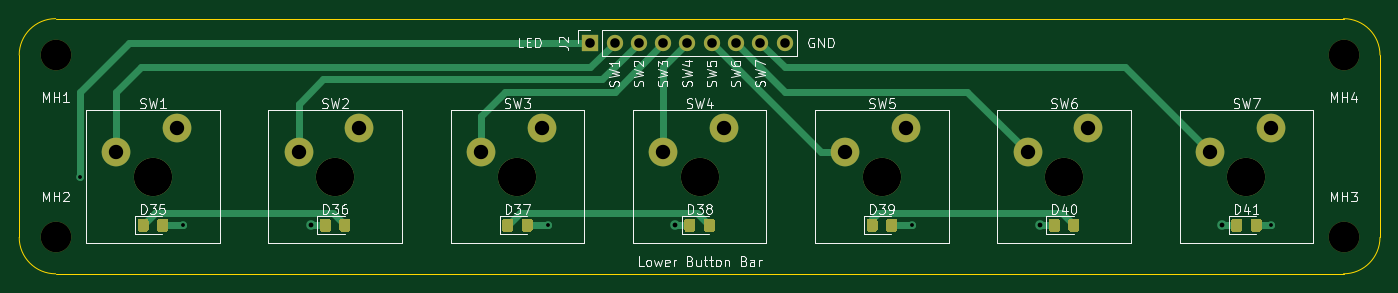
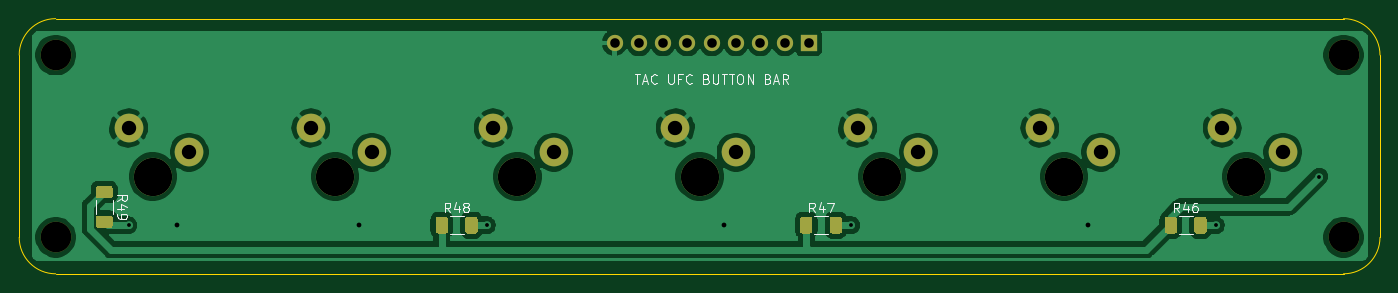
Circuit board: 11 layer files. Board 142.2 x 26.7 mm.
- bottom_copper: LowerBar-B_Cu.gbr (79388 bytes)
- bottom_mask: LowerBar-B_Mask.gbr (4473 bytes)
- paste: LowerBar-B_Paste.gbr (3235 bytes)
- bottom_silk: LowerBar-B_SilkS.gbr (8565 bytes)
- outline: LowerBar-Edge_Cuts.gbr (991 bytes)
- top_copper: LowerBar-F_Cu.gbr (11492 bytes)
- top_mask: LowerBar-F_Mask.gbr (6555 bytes)
- paste: LowerBar-F_Paste.gbr (5317 bytes)
- top_silk: LowerBar-F_SilkS.gbr (33500 bytes)
- drill: LowerBar-NPTH.drl (324 bytes)
- drill: LowerBar-PTH.drl (769 bytes)

=== bottom_copper: LowerBar-B_Cu.gbr (79388 bytes, source omitted) ===
=== bottom_mask: LowerBar-B_Mask.gbr ===
%TF.GenerationSoftware,KiCad,Pcbnew,(5.1.9)-1*%
%TF.CreationDate,2021-06-11T12:02:02-04:00*%
%TF.ProjectId,LowerBar,4c6f7765-7242-4617-922e-6b696361645f,rev?*%
%TF.SameCoordinates,Original*%
%TF.FileFunction,Soldermask,Bot*%
%TF.FilePolarity,Negative*%
%FSLAX46Y46*%
G04 Gerber Fmt 4.6, Leading zero omitted, Abs format (unit mm)*
G04 Created by KiCad (PCBNEW (5.1.9)-1) date 2021-06-11 12:02:02*
%MOMM*%
%LPD*%
G01*
G04 APERTURE LIST*
%ADD10C,3.200000*%
%ADD11O,1.700000X1.700000*%
%ADD12R,1.700000X1.700000*%
%ADD13C,3.000000*%
%ADD14C,4.000000*%
G04 APERTURE END LIST*
%TO.C,R49*%
G36*
G01*
X245755000Y-73925000D02*
X247005000Y-73925000D01*
G75*
G02*
X247255000Y-74175000I0J-250000D01*
G01*
X247255000Y-74975000D01*
G75*
G02*
X247005000Y-75225000I-250000J0D01*
G01*
X245755000Y-75225000D01*
G75*
G02*
X245505000Y-74975000I0J250000D01*
G01*
X245505000Y-74175000D01*
G75*
G02*
X245755000Y-73925000I250000J0D01*
G01*
G37*
G36*
G01*
X245755000Y-70825000D02*
X247005000Y-70825000D01*
G75*
G02*
X247255000Y-71075000I0J-250000D01*
G01*
X247255000Y-71875000D01*
G75*
G02*
X247005000Y-72125000I-250000J0D01*
G01*
X245755000Y-72125000D01*
G75*
G02*
X245505000Y-71875000I0J250000D01*
G01*
X245505000Y-71075000D01*
G75*
G02*
X245755000Y-70825000I250000J0D01*
G01*
G37*
%TD*%
%TO.C,R48*%
G36*
G01*
X208650000Y-74305000D02*
X208650000Y-75555000D01*
G75*
G02*
X208400000Y-75805000I-250000J0D01*
G01*
X207600000Y-75805000D01*
G75*
G02*
X207350000Y-75555000I0J250000D01*
G01*
X207350000Y-74305000D01*
G75*
G02*
X207600000Y-74055000I250000J0D01*
G01*
X208400000Y-74055000D01*
G75*
G02*
X208650000Y-74305000I0J-250000D01*
G01*
G37*
G36*
G01*
X211750000Y-74305000D02*
X211750000Y-75555000D01*
G75*
G02*
X211500000Y-75805000I-250000J0D01*
G01*
X210700000Y-75805000D01*
G75*
G02*
X210450000Y-75555000I0J250000D01*
G01*
X210450000Y-74305000D01*
G75*
G02*
X210700000Y-74055000I250000J0D01*
G01*
X211500000Y-74055000D01*
G75*
G02*
X211750000Y-74305000I0J-250000D01*
G01*
G37*
%TD*%
%TO.C,R47*%
G36*
G01*
X170550000Y-74305000D02*
X170550000Y-75555000D01*
G75*
G02*
X170300000Y-75805000I-250000J0D01*
G01*
X169500000Y-75805000D01*
G75*
G02*
X169250000Y-75555000I0J250000D01*
G01*
X169250000Y-74305000D01*
G75*
G02*
X169500000Y-74055000I250000J0D01*
G01*
X170300000Y-74055000D01*
G75*
G02*
X170550000Y-74305000I0J-250000D01*
G01*
G37*
G36*
G01*
X173650000Y-74305000D02*
X173650000Y-75555000D01*
G75*
G02*
X173400000Y-75805000I-250000J0D01*
G01*
X172600000Y-75805000D01*
G75*
G02*
X172350000Y-75555000I0J250000D01*
G01*
X172350000Y-74305000D01*
G75*
G02*
X172600000Y-74055000I250000J0D01*
G01*
X173400000Y-74055000D01*
G75*
G02*
X173650000Y-74305000I0J-250000D01*
G01*
G37*
%TD*%
%TO.C,R46*%
G36*
G01*
X132450000Y-74305000D02*
X132450000Y-75555000D01*
G75*
G02*
X132200000Y-75805000I-250000J0D01*
G01*
X131400000Y-75805000D01*
G75*
G02*
X131150000Y-75555000I0J250000D01*
G01*
X131150000Y-74305000D01*
G75*
G02*
X131400000Y-74055000I250000J0D01*
G01*
X132200000Y-74055000D01*
G75*
G02*
X132450000Y-74305000I0J-250000D01*
G01*
G37*
G36*
G01*
X135550000Y-74305000D02*
X135550000Y-75555000D01*
G75*
G02*
X135300000Y-75805000I-250000J0D01*
G01*
X134500000Y-75805000D01*
G75*
G02*
X134250000Y-75555000I0J250000D01*
G01*
X134250000Y-74305000D01*
G75*
G02*
X134500000Y-74055000I250000J0D01*
G01*
X135300000Y-74055000D01*
G75*
G02*
X135550000Y-74305000I0J-250000D01*
G01*
G37*
%TD*%
D10*
%TO.C,MH3*%
X251460000Y-76200000D03*
%TD*%
%TO.C,MH4*%
X251460000Y-57150000D03*
%TD*%
%TO.C,MH2*%
X116840000Y-76200000D03*
%TD*%
%TO.C,MH1*%
X116840000Y-57150000D03*
%TD*%
D11*
%TO.C,J2*%
X193040000Y-55880000D03*
X190500000Y-55880000D03*
X187960000Y-55880000D03*
X185420000Y-55880000D03*
X182880000Y-55880000D03*
X180340000Y-55880000D03*
X177800000Y-55880000D03*
X175260000Y-55880000D03*
D12*
X172720000Y-55880000D03*
%TD*%
D13*
%TO.C,SW1*%
X129540000Y-64770000D03*
X123190000Y-67310000D03*
D14*
X127000000Y-69850000D03*
%TD*%
%TO.C,SW2*%
X146050000Y-69850000D03*
D13*
X142240000Y-67310000D03*
X148590000Y-64770000D03*
%TD*%
%TO.C,SW3*%
X167640000Y-64770000D03*
X161290000Y-67310000D03*
D14*
X165100000Y-69850000D03*
%TD*%
%TO.C,SW4*%
X184150000Y-69850000D03*
D13*
X180340000Y-67310000D03*
X186690000Y-64770000D03*
%TD*%
%TO.C,SW5*%
X205740000Y-64770000D03*
X199390000Y-67310000D03*
D14*
X203200000Y-69850000D03*
%TD*%
%TO.C,SW6*%
X222250000Y-69850000D03*
D13*
X218440000Y-67310000D03*
X224790000Y-64770000D03*
%TD*%
%TO.C,SW7*%
X243840000Y-64770000D03*
X237490000Y-67310000D03*
D14*
X241300000Y-69850000D03*
%TD*%
M02*

=== paste: LowerBar-B_Paste.gbr ===
%TF.GenerationSoftware,KiCad,Pcbnew,(5.1.9)-1*%
%TF.CreationDate,2021-06-11T12:02:02-04:00*%
%TF.ProjectId,LowerBar,4c6f7765-7242-4617-922e-6b696361645f,rev?*%
%TF.SameCoordinates,Original*%
%TF.FileFunction,Paste,Bot*%
%TF.FilePolarity,Positive*%
%FSLAX46Y46*%
G04 Gerber Fmt 4.6, Leading zero omitted, Abs format (unit mm)*
G04 Created by KiCad (PCBNEW (5.1.9)-1) date 2021-06-11 12:02:02*
%MOMM*%
%LPD*%
G01*
G04 APERTURE LIST*
G04 APERTURE END LIST*
%TO.C,R49*%
G36*
G01*
X245755000Y-73925000D02*
X247005000Y-73925000D01*
G75*
G02*
X247255000Y-74175000I0J-250000D01*
G01*
X247255000Y-74975000D01*
G75*
G02*
X247005000Y-75225000I-250000J0D01*
G01*
X245755000Y-75225000D01*
G75*
G02*
X245505000Y-74975000I0J250000D01*
G01*
X245505000Y-74175000D01*
G75*
G02*
X245755000Y-73925000I250000J0D01*
G01*
G37*
G36*
G01*
X245755000Y-70825000D02*
X247005000Y-70825000D01*
G75*
G02*
X247255000Y-71075000I0J-250000D01*
G01*
X247255000Y-71875000D01*
G75*
G02*
X247005000Y-72125000I-250000J0D01*
G01*
X245755000Y-72125000D01*
G75*
G02*
X245505000Y-71875000I0J250000D01*
G01*
X245505000Y-71075000D01*
G75*
G02*
X245755000Y-70825000I250000J0D01*
G01*
G37*
%TD*%
%TO.C,R48*%
G36*
G01*
X208650000Y-74305000D02*
X208650000Y-75555000D01*
G75*
G02*
X208400000Y-75805000I-250000J0D01*
G01*
X207600000Y-75805000D01*
G75*
G02*
X207350000Y-75555000I0J250000D01*
G01*
X207350000Y-74305000D01*
G75*
G02*
X207600000Y-74055000I250000J0D01*
G01*
X208400000Y-74055000D01*
G75*
G02*
X208650000Y-74305000I0J-250000D01*
G01*
G37*
G36*
G01*
X211750000Y-74305000D02*
X211750000Y-75555000D01*
G75*
G02*
X211500000Y-75805000I-250000J0D01*
G01*
X210700000Y-75805000D01*
G75*
G02*
X210450000Y-75555000I0J250000D01*
G01*
X210450000Y-74305000D01*
G75*
G02*
X210700000Y-74055000I250000J0D01*
G01*
X211500000Y-74055000D01*
G75*
G02*
X211750000Y-74305000I0J-250000D01*
G01*
G37*
%TD*%
%TO.C,R47*%
G36*
G01*
X170550000Y-74305000D02*
X170550000Y-75555000D01*
G75*
G02*
X170300000Y-75805000I-250000J0D01*
G01*
X169500000Y-75805000D01*
G75*
G02*
X169250000Y-75555000I0J250000D01*
G01*
X169250000Y-74305000D01*
G75*
G02*
X169500000Y-74055000I250000J0D01*
G01*
X170300000Y-74055000D01*
G75*
G02*
X170550000Y-74305000I0J-250000D01*
G01*
G37*
G36*
G01*
X173650000Y-74305000D02*
X173650000Y-75555000D01*
G75*
G02*
X173400000Y-75805000I-250000J0D01*
G01*
X172600000Y-75805000D01*
G75*
G02*
X172350000Y-75555000I0J250000D01*
G01*
X172350000Y-74305000D01*
G75*
G02*
X172600000Y-74055000I250000J0D01*
G01*
X173400000Y-74055000D01*
G75*
G02*
X173650000Y-74305000I0J-250000D01*
G01*
G37*
%TD*%
%TO.C,R46*%
G36*
G01*
X132450000Y-74305000D02*
X132450000Y-75555000D01*
G75*
G02*
X132200000Y-75805000I-250000J0D01*
G01*
X131400000Y-75805000D01*
G75*
G02*
X131150000Y-75555000I0J250000D01*
G01*
X131150000Y-74305000D01*
G75*
G02*
X131400000Y-74055000I250000J0D01*
G01*
X132200000Y-74055000D01*
G75*
G02*
X132450000Y-74305000I0J-250000D01*
G01*
G37*
G36*
G01*
X135550000Y-74305000D02*
X135550000Y-75555000D01*
G75*
G02*
X135300000Y-75805000I-250000J0D01*
G01*
X134500000Y-75805000D01*
G75*
G02*
X134250000Y-75555000I0J250000D01*
G01*
X134250000Y-74305000D01*
G75*
G02*
X134500000Y-74055000I250000J0D01*
G01*
X135300000Y-74055000D01*
G75*
G02*
X135550000Y-74305000I0J-250000D01*
G01*
G37*
%TD*%
M02*

=== bottom_silk: LowerBar-B_SilkS.gbr (8565 bytes, source omitted) ===
=== outline: LowerBar-Edge_Cuts.gbr ===
%TF.GenerationSoftware,KiCad,Pcbnew,(5.1.9)-1*%
%TF.CreationDate,2021-06-11T12:02:02-04:00*%
%TF.ProjectId,LowerBar,4c6f7765-7242-4617-922e-6b696361645f,rev?*%
%TF.SameCoordinates,Original*%
%TF.FileFunction,Profile,NP*%
%FSLAX46Y46*%
G04 Gerber Fmt 4.6, Leading zero omitted, Abs format (unit mm)*
G04 Created by KiCad (PCBNEW (5.1.9)-1) date 2021-06-11 12:02:02*
%MOMM*%
%LPD*%
G01*
G04 APERTURE LIST*
%TA.AperFunction,Profile*%
%ADD10C,0.100000*%
%TD*%
G04 APERTURE END LIST*
D10*
X116840000Y-80010000D02*
G75*
G02*
X113030000Y-76200000I0J3810000D01*
G01*
X113030000Y-57150000D02*
G75*
G02*
X116840000Y-53340000I3810000J0D01*
G01*
X251460000Y-53340000D02*
G75*
G02*
X255270000Y-57150000I0J-3810000D01*
G01*
X255270000Y-76200000D02*
G75*
G02*
X251460000Y-80010000I-3810000J0D01*
G01*
X251460000Y-80010000D02*
X116840000Y-80010000D01*
X255270000Y-57150000D02*
X255270000Y-76200000D01*
X116840000Y-53340000D02*
X251460000Y-53340000D01*
X113030000Y-76200000D02*
X113030000Y-57150000D01*
M02*

=== top_copper: LowerBar-F_Cu.gbr (11492 bytes, source omitted) ===
=== top_mask: LowerBar-F_Mask.gbr (6555 bytes, source omitted) ===
=== paste: LowerBar-F_Paste.gbr ===
%TF.GenerationSoftware,KiCad,Pcbnew,(5.1.9)-1*%
%TF.CreationDate,2021-06-11T12:02:02-04:00*%
%TF.ProjectId,LowerBar,4c6f7765-7242-4617-922e-6b696361645f,rev?*%
%TF.SameCoordinates,Original*%
%TF.FileFunction,Paste,Top*%
%TF.FilePolarity,Positive*%
%FSLAX46Y46*%
G04 Gerber Fmt 4.6, Leading zero omitted, Abs format (unit mm)*
G04 Created by KiCad (PCBNEW (5.1.9)-1) date 2021-06-11 12:02:02*
%MOMM*%
%LPD*%
G01*
G04 APERTURE LIST*
G04 APERTURE END LIST*
%TO.C,D41*%
G36*
G01*
X241750000Y-75380001D02*
X241750000Y-74479999D01*
G75*
G02*
X241999999Y-74230000I249999J0D01*
G01*
X242650001Y-74230000D01*
G75*
G02*
X242900000Y-74479999I0J-249999D01*
G01*
X242900000Y-75380001D01*
G75*
G02*
X242650001Y-75630000I-249999J0D01*
G01*
X241999999Y-75630000D01*
G75*
G02*
X241750000Y-75380001I0J249999D01*
G01*
G37*
G36*
G01*
X239700000Y-75380001D02*
X239700000Y-74479999D01*
G75*
G02*
X239949999Y-74230000I249999J0D01*
G01*
X240600001Y-74230000D01*
G75*
G02*
X240850000Y-74479999I0J-249999D01*
G01*
X240850000Y-75380001D01*
G75*
G02*
X240600001Y-75630000I-249999J0D01*
G01*
X239949999Y-75630000D01*
G75*
G02*
X239700000Y-75380001I0J249999D01*
G01*
G37*
%TD*%
%TO.C,D40*%
G36*
G01*
X222700000Y-75380001D02*
X222700000Y-74479999D01*
G75*
G02*
X222949999Y-74230000I249999J0D01*
G01*
X223600001Y-74230000D01*
G75*
G02*
X223850000Y-74479999I0J-249999D01*
G01*
X223850000Y-75380001D01*
G75*
G02*
X223600001Y-75630000I-249999J0D01*
G01*
X222949999Y-75630000D01*
G75*
G02*
X222700000Y-75380001I0J249999D01*
G01*
G37*
G36*
G01*
X220650000Y-75380001D02*
X220650000Y-74479999D01*
G75*
G02*
X220899999Y-74230000I249999J0D01*
G01*
X221550001Y-74230000D01*
G75*
G02*
X221800000Y-74479999I0J-249999D01*
G01*
X221800000Y-75380001D01*
G75*
G02*
X221550001Y-75630000I-249999J0D01*
G01*
X220899999Y-75630000D01*
G75*
G02*
X220650000Y-75380001I0J249999D01*
G01*
G37*
%TD*%
%TO.C,D39*%
G36*
G01*
X203650000Y-75380001D02*
X203650000Y-74479999D01*
G75*
G02*
X203899999Y-74230000I249999J0D01*
G01*
X204550001Y-74230000D01*
G75*
G02*
X204800000Y-74479999I0J-249999D01*
G01*
X204800000Y-75380001D01*
G75*
G02*
X204550001Y-75630000I-249999J0D01*
G01*
X203899999Y-75630000D01*
G75*
G02*
X203650000Y-75380001I0J249999D01*
G01*
G37*
G36*
G01*
X201600000Y-75380001D02*
X201600000Y-74479999D01*
G75*
G02*
X201849999Y-74230000I249999J0D01*
G01*
X202500001Y-74230000D01*
G75*
G02*
X202750000Y-74479999I0J-249999D01*
G01*
X202750000Y-75380001D01*
G75*
G02*
X202500001Y-75630000I-249999J0D01*
G01*
X201849999Y-75630000D01*
G75*
G02*
X201600000Y-75380001I0J249999D01*
G01*
G37*
%TD*%
%TO.C,D38*%
G36*
G01*
X184600000Y-75380001D02*
X184600000Y-74479999D01*
G75*
G02*
X184849999Y-74230000I249999J0D01*
G01*
X185500001Y-74230000D01*
G75*
G02*
X185750000Y-74479999I0J-249999D01*
G01*
X185750000Y-75380001D01*
G75*
G02*
X185500001Y-75630000I-249999J0D01*
G01*
X184849999Y-75630000D01*
G75*
G02*
X184600000Y-75380001I0J249999D01*
G01*
G37*
G36*
G01*
X182550000Y-75380001D02*
X182550000Y-74479999D01*
G75*
G02*
X182799999Y-74230000I249999J0D01*
G01*
X183450001Y-74230000D01*
G75*
G02*
X183700000Y-74479999I0J-249999D01*
G01*
X183700000Y-75380001D01*
G75*
G02*
X183450001Y-75630000I-249999J0D01*
G01*
X182799999Y-75630000D01*
G75*
G02*
X182550000Y-75380001I0J249999D01*
G01*
G37*
%TD*%
%TO.C,D37*%
G36*
G01*
X165550000Y-75380001D02*
X165550000Y-74479999D01*
G75*
G02*
X165799999Y-74230000I249999J0D01*
G01*
X166450001Y-74230000D01*
G75*
G02*
X166700000Y-74479999I0J-249999D01*
G01*
X166700000Y-75380001D01*
G75*
G02*
X166450001Y-75630000I-249999J0D01*
G01*
X165799999Y-75630000D01*
G75*
G02*
X165550000Y-75380001I0J249999D01*
G01*
G37*
G36*
G01*
X163500000Y-75380001D02*
X163500000Y-74479999D01*
G75*
G02*
X163749999Y-74230000I249999J0D01*
G01*
X164400001Y-74230000D01*
G75*
G02*
X164650000Y-74479999I0J-249999D01*
G01*
X164650000Y-75380001D01*
G75*
G02*
X164400001Y-75630000I-249999J0D01*
G01*
X163749999Y-75630000D01*
G75*
G02*
X163500000Y-75380001I0J249999D01*
G01*
G37*
%TD*%
%TO.C,D36*%
G36*
G01*
X146500000Y-75380001D02*
X146500000Y-74479999D01*
G75*
G02*
X146749999Y-74230000I249999J0D01*
G01*
X147400001Y-74230000D01*
G75*
G02*
X147650000Y-74479999I0J-249999D01*
G01*
X147650000Y-75380001D01*
G75*
G02*
X147400001Y-75630000I-249999J0D01*
G01*
X146749999Y-75630000D01*
G75*
G02*
X146500000Y-75380001I0J249999D01*
G01*
G37*
G36*
G01*
X144450000Y-75380001D02*
X144450000Y-74479999D01*
G75*
G02*
X144699999Y-74230000I249999J0D01*
G01*
X145350001Y-74230000D01*
G75*
G02*
X145600000Y-74479999I0J-249999D01*
G01*
X145600000Y-75380001D01*
G75*
G02*
X145350001Y-75630000I-249999J0D01*
G01*
X144699999Y-75630000D01*
G75*
G02*
X144450000Y-75380001I0J249999D01*
G01*
G37*
%TD*%
%TO.C,D35*%
G36*
G01*
X127450000Y-75380001D02*
X127450000Y-74479999D01*
G75*
G02*
X127699999Y-74230000I249999J0D01*
G01*
X128350001Y-74230000D01*
G75*
G02*
X128600000Y-74479999I0J-249999D01*
G01*
X128600000Y-75380001D01*
G75*
G02*
X128350001Y-75630000I-249999J0D01*
G01*
X127699999Y-75630000D01*
G75*
G02*
X127450000Y-75380001I0J249999D01*
G01*
G37*
G36*
G01*
X125400000Y-75380001D02*
X125400000Y-74479999D01*
G75*
G02*
X125649999Y-74230000I249999J0D01*
G01*
X126300001Y-74230000D01*
G75*
G02*
X126550000Y-74479999I0J-249999D01*
G01*
X126550000Y-75380001D01*
G75*
G02*
X126300001Y-75630000I-249999J0D01*
G01*
X125649999Y-75630000D01*
G75*
G02*
X125400000Y-75380001I0J249999D01*
G01*
G37*
%TD*%
M02*

=== top_silk: LowerBar-F_SilkS.gbr (33500 bytes, source omitted) ===
=== drill: LowerBar-NPTH.drl ===
M48
; DRILL file {KiCad (5.1.9)-1} date 06/11/21 12:02:03
; FORMAT={-:-/ absolute / inch / decimal}
; #@! TF.CreationDate,2021-06-11T12:02:03-04:00
; #@! TF.GenerationSoftware,Kicad,Pcbnew,(5.1.9)-1
; #@! TF.FileFunction,NonPlated,1,2,NPTH
FMAT,2
INCH
T1C0.1260
%
G90
G05
T1
X4.6Y-2.25
X4.6Y-3.0
X9.9Y-2.25
X9.9Y-3.0
T0
M30

=== drill: LowerBar-PTH.drl ===
M48
; DRILL file {KiCad (5.1.9)-1} date 06/11/21 12:02:03
; FORMAT={-:-/ absolute / inch / decimal}
; #@! TF.CreationDate,2021-06-11T12:02:03-04:00
; #@! TF.GenerationSoftware,Kicad,Pcbnew,(5.1.9)-1
; #@! TF.FileFunction,Plated,1,2,PTH
FMAT,2
INCH
T1C0.0157
T2C0.0197
T3C0.0394
T4C0.0591
T5C0.1575
%
G90
G05
T1
X4.7Y-2.75
X5.125Y-2.95
X6.625Y-2.95
X8.125Y-2.95
X9.6Y-2.95
T2
X5.65Y-2.95
X7.15Y-2.95
X8.65Y-2.95
X9.4Y-2.95
T3
X6.8Y-2.2
X6.9Y-2.2
X7.0Y-2.2
X7.1Y-2.2
X7.2Y-2.2
X7.3Y-2.2
X7.4Y-2.2
X7.5Y-2.2
X7.6Y-2.2
T4
X4.85Y-2.65
X5.1Y-2.55
X5.6Y-2.65
X5.85Y-2.55
X6.35Y-2.65
X6.6Y-2.55
X7.1Y-2.65
X7.35Y-2.55
X7.85Y-2.65
X8.1Y-2.55
X8.6Y-2.65
X8.85Y-2.55
X9.35Y-2.65
X9.6Y-2.55
T5
X5.0Y-2.75
X5.75Y-2.75
X6.5Y-2.75
X7.25Y-2.75
X8.0Y-2.75
X8.75Y-2.75
X9.5Y-2.75
T0
M30
